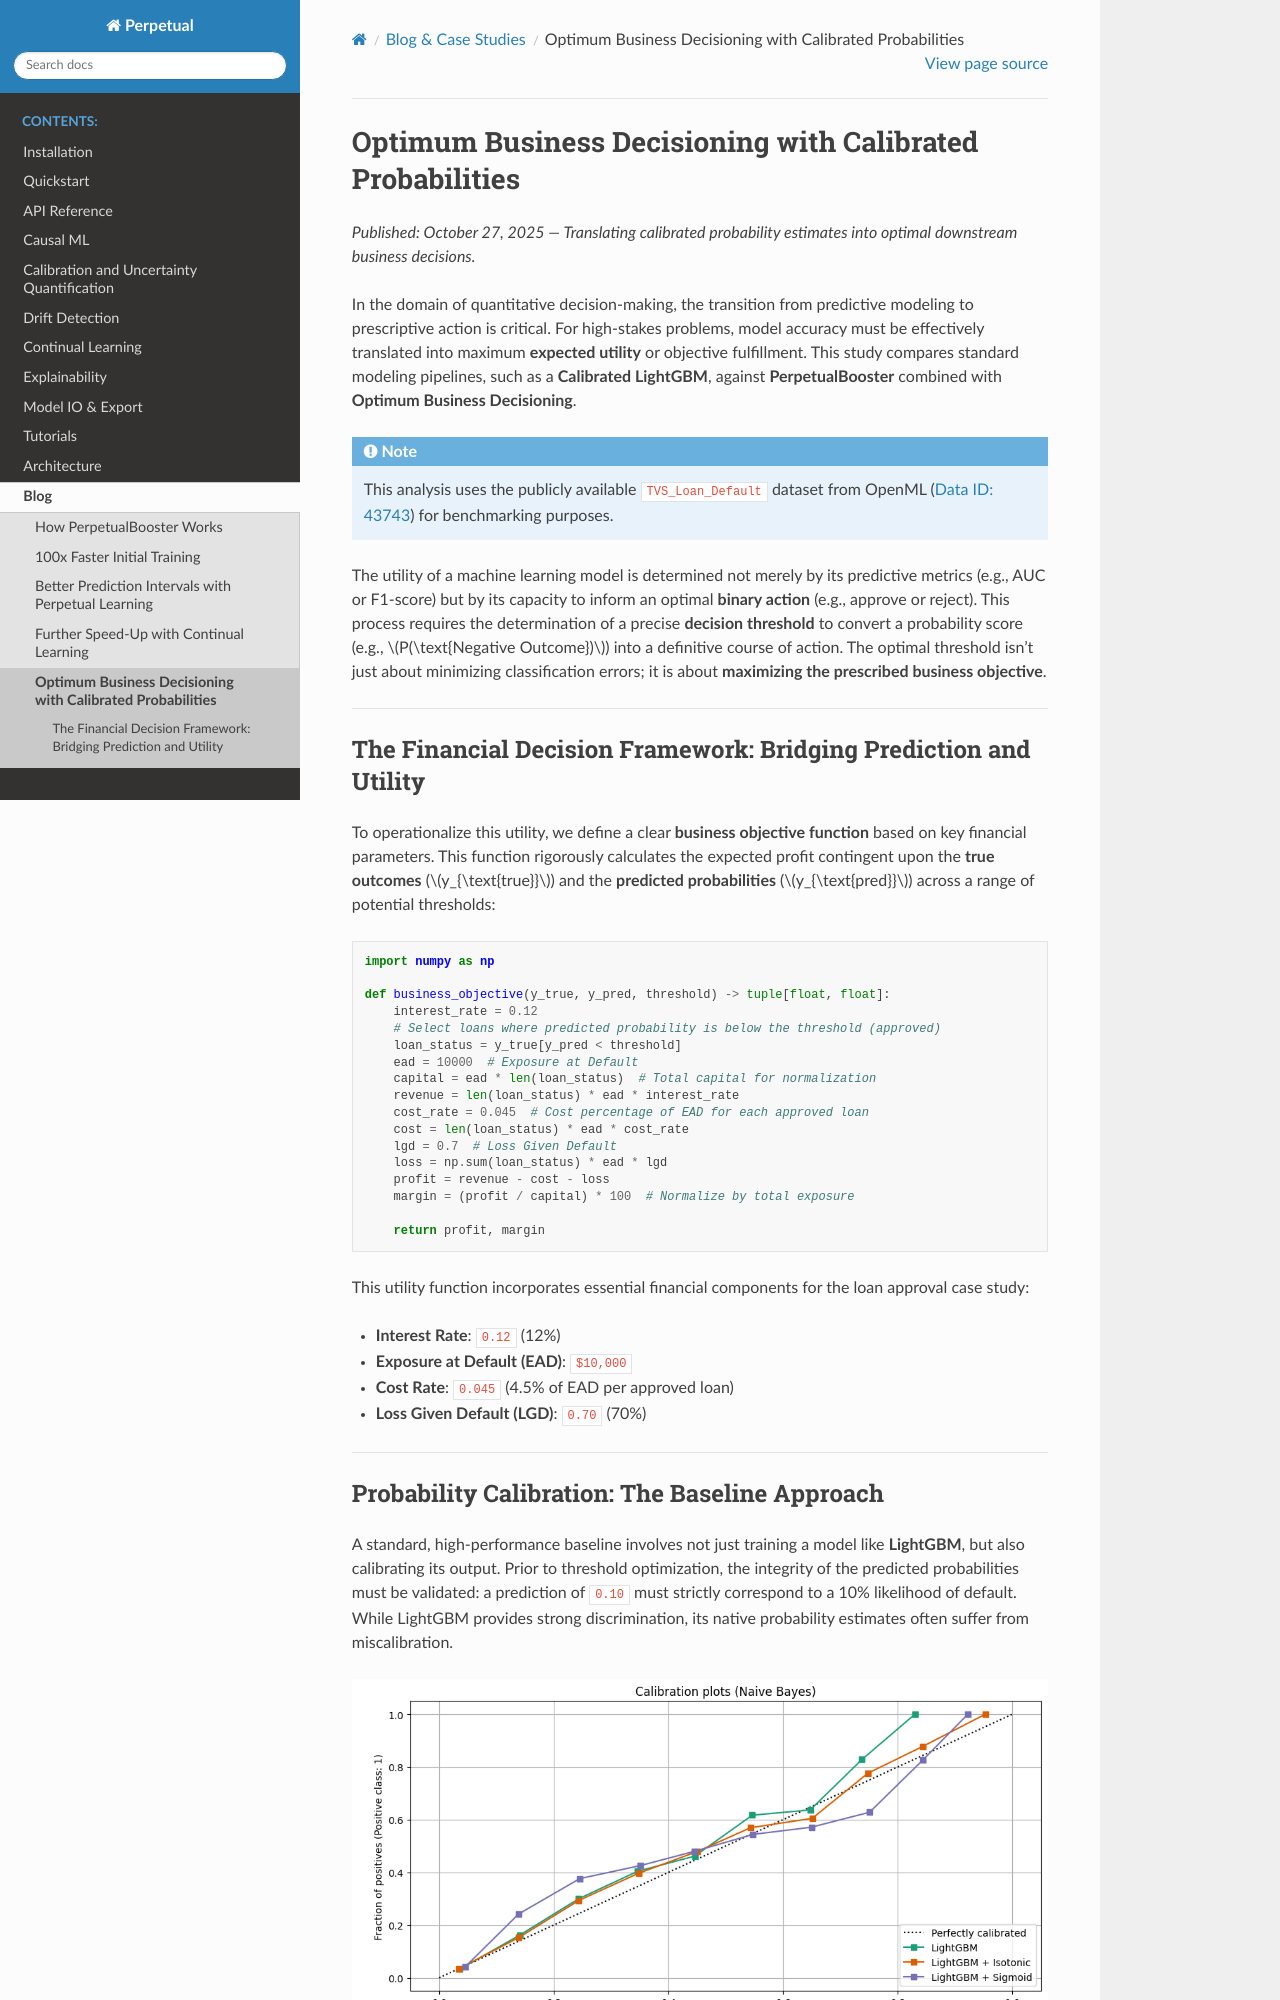

repository: perpetual-ml/perpetual · page: blog/decisioning.html · generator: mkdocs

Optimum Business Decisioning with Calibrated Probabilities
==========================================================

*Published: October 27, 2025 — Translating calibrated probability estimates into optimal downstream business decisions.*

In the domain of quantitative decision-making, the transition from predictive modeling to prescriptive action is critical. For high-stakes problems, model accuracy must be effectively translated into maximum **expected utility** or objective fulfillment. This study compares standard modeling pipelines, such as a **Calibrated LightGBM**, against **PerpetualBooster** combined with **Optimum Business Decisioning**.

.. note::

   This analysis uses the publicly available ``TVS_Loan_Default`` dataset from OpenML (`Data ID: 43743 <https://www.openml.org/d/43743>`_) for benchmarking purposes.

The utility of a machine learning model is determined not merely by its predictive metrics (e.g., AUC or F1-score) but by its capacity to inform an optimal **binary action** (e.g., approve or reject). This process requires the determination of a precise **decision threshold** to convert a probability score (e.g., :math:`P(\text{Negative Outcome})`) into a definitive course of action. The optimal threshold isn't just about minimizing classification errors; it is about **maximizing the prescribed business objective**.

----

The Financial Decision Framework: Bridging Prediction and Utility
-----------------------------------------------------------------

To operationalize this utility, we define a clear **business objective function** based on key financial parameters. This function rigorously calculates the expected profit contingent upon the **true outcomes** (:math:`y_{\text{true}}`) and the **predicted probabilities** (:math:`y_{\text{pred}}`) across a range of potential thresholds:

.. code-block:: python

   import numpy as np

   def business_objective(y_true, y_pred, threshold) -> tuple[float, float]:
       interest_rate = 0.12
       # Select loans where predicted probability is below the threshold (approved)
       loan_status = y_true[y_pred < threshold]
       ead = 10000  # Exposure at Default
       capital = ead * len(loan_status)  # Total capital for normalization
       revenue = len(loan_status) * ead * interest_rate
       cost_rate = 0.045  # Cost percentage of EAD for each approved loan
       cost = len(loan_status) * ead * cost_rate
       lgd = 0.7  # Loss Given Default
       loss = np.sum(loan_status) * ead * lgd
       profit = revenue - cost - loss
       margin = (profit / capital) * 100  # Normalize by total exposure

       return profit, margin

This utility function incorporates essential financial components for the loan approval case study:

* **Interest Rate**: ``0.12`` (12%)
* **Exposure at Default (EAD)**: ``$10,000``
* **Cost Rate**: ``0.045`` (4.5% of EAD per approved loan)
* **Loss Given Default (LGD)**: ``0.70`` (70%)

----
